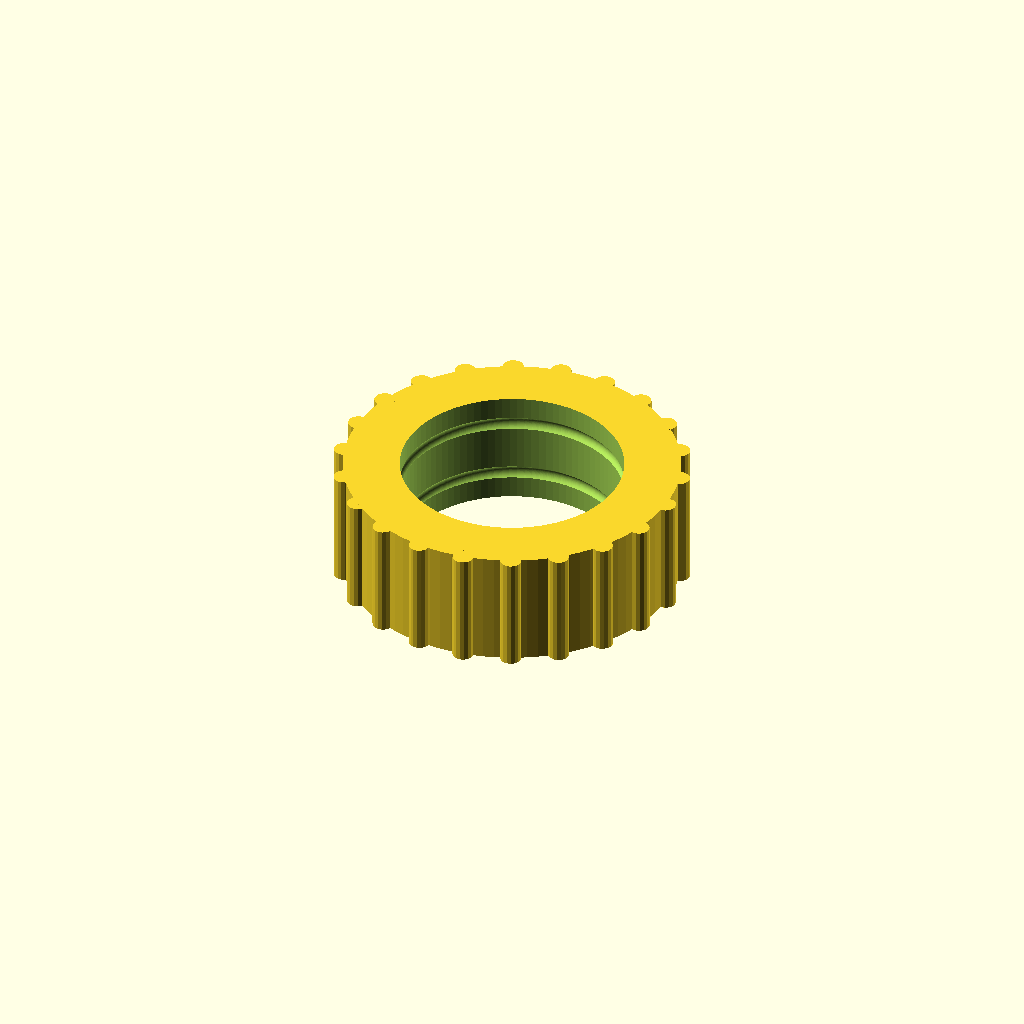
Cell 1: rendered with the file's own defaults.
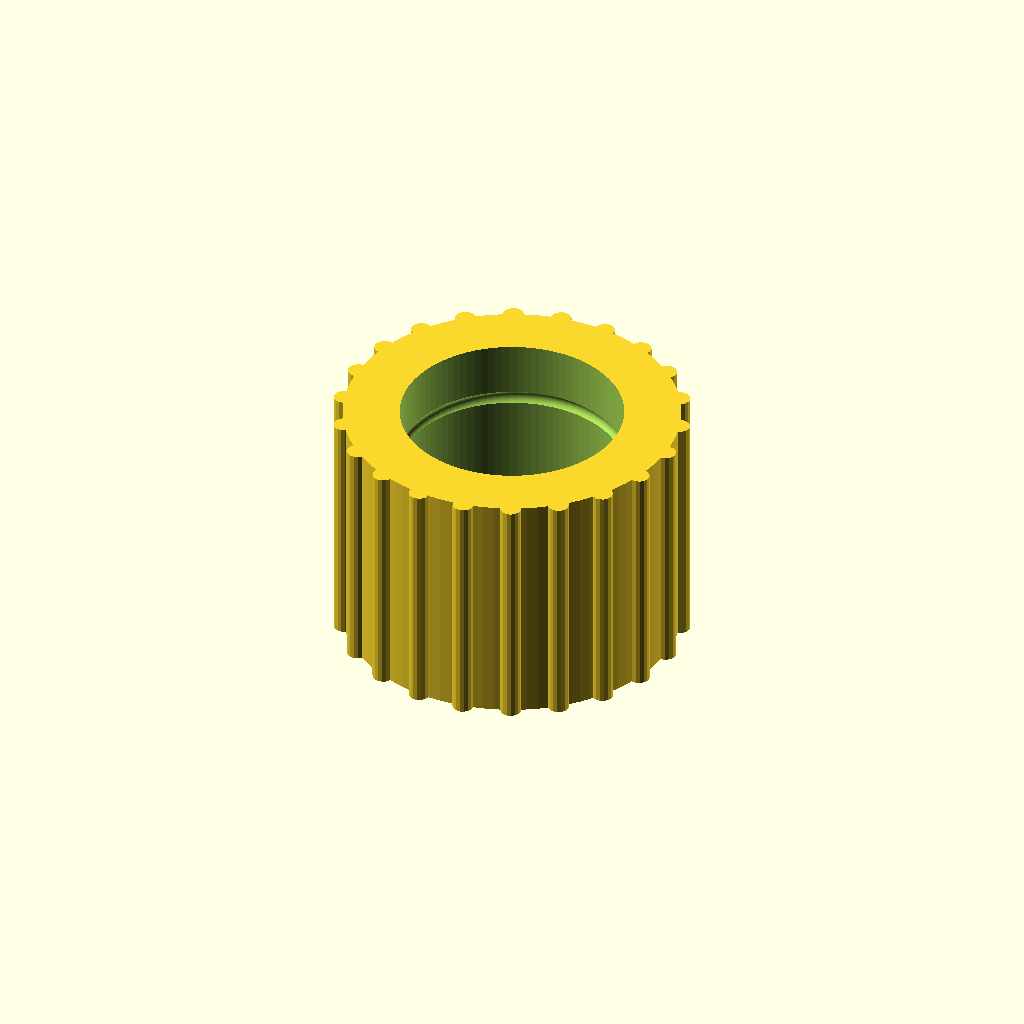
Cell 2: WHEEL_W = 12 (everything else at default).
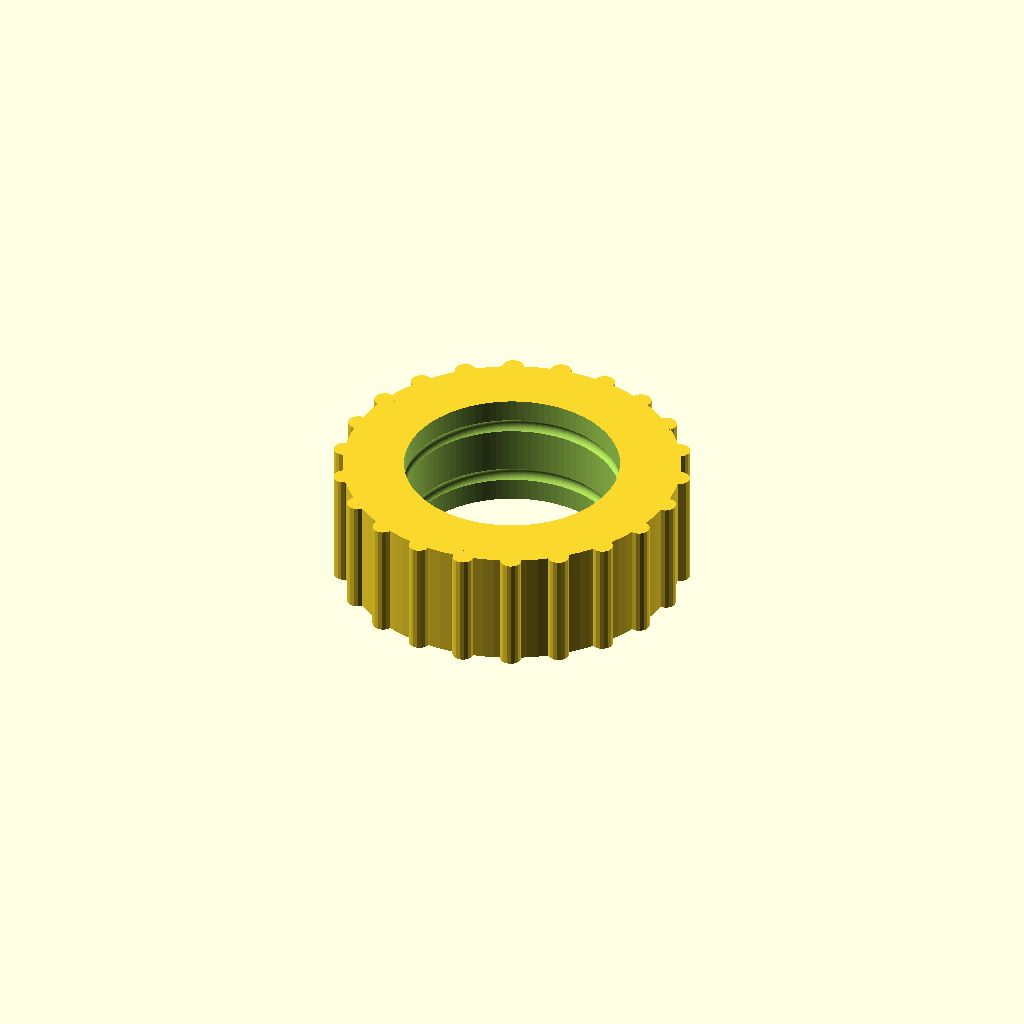
Cell 3: the same model with GRIP_INTERF = 0.8.
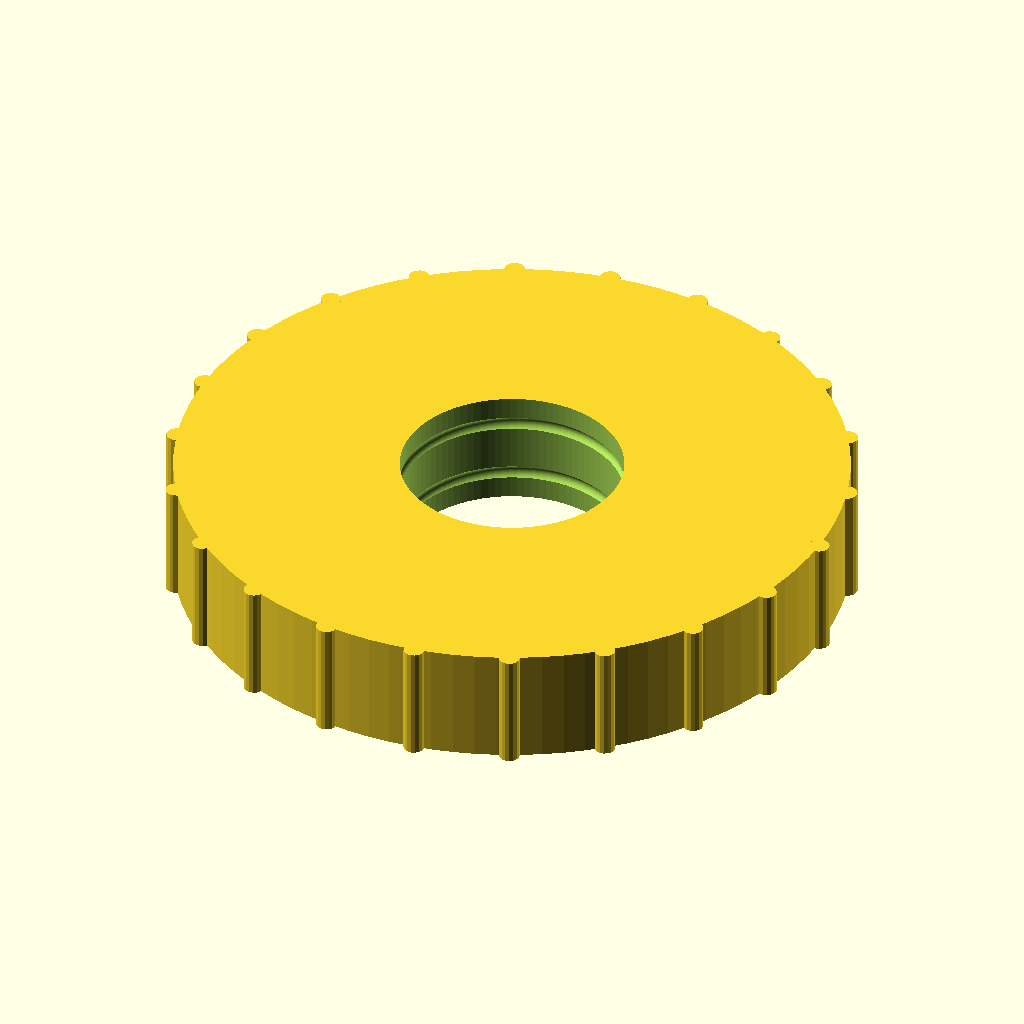
Cell 4 — CAP_D set to 32, the other parameters unchanged.
One fixed orthographic camera (rotation 55°, 0°, 25°; colour scheme Cornfield) for every cell.
OpenSCAD source file scroll-wheel-cap.scad:
/* ================================================================
   PEBBLE PLATFORM — Scroll Wheel Cap (Extender)
   Logitech Research Project 4

   WHAT THIS IS:
   A small SEPARATE part that clips onto the Pebble M350s's real
   scroll wheel and makes it BIGGER, so it is easy to turn with a
   thumb, knuckle or palm — not just a fingertip.

   HOW IT WORKS (the "cap on the wheel" idea):
   - The real wheel is a small ridged rubber wheel.
   - This cap is a ring that presses over that wheel (a tight
     friction fit).
   - Because it grips the wheel, when you turn the big cap the real
     wheel turns WITH it — so the scrolling actually happens.

   HOW TO INSTALL:
   1. Gently pop the mouse's scroll wheel off its axle clip
      (it usually lifts straight out of the little side clips).
   2. Slide this printed cap over the wheel (along the axle direction)
      until it is centred.
   3. Click the wheel (now wearing the cap) back onto its axle.
   4. Reversible any time — just pull the cap off.

   PRINT:
   PLA or PETG · 0.12 mm layers (fine detail) · 3 walls · 40% infill
   Small part — print with the flat face on the bed, no supports.

   >>> THE NUMBERS BELOW ARE ESTIMATED FROM A PHOTO. <<<
   After a test print, measure the real wheel with calipers and tune
   WHEEL_D and WHEEL_W until the cap presses on snug but not loose.
   ================================================================ */

$fn = 96;

// ---- MEASURE THESE ON THE REAL WHEEL AND UPDATE ----
WHEEL_D = 11.0;   // diameter of the real scroll wheel  (estimate)
WHEEL_W =  6.0;   // width (thickness) of the real wheel (estimate)

// ---- FIT ----
// Bore is made slightly smaller than the wheel so it grips by friction.
// Too loose (cap slips) → INCREASE grip: make GRIP_INTERF bigger.
// Too tight (won't go on) → DECREASE GRIP_INTERF.
GRIP_INTERF = 0.4;   // how much smaller the bore is than the wheel

// ---- NEW BIGGER WHEEL ----
CAP_D    = 16.0;  // new outer diameter — bigger = easier to turn
SIDE_WALL = 1.6;  // how thick the cap wall is at the sides
GRIP_N    = 22;   // number of grip ridges around the outside
RIDGE_D   = 1.0;  // ridge thickness

BORE_D  = WHEEL_D - GRIP_INTERF;   // inner grip diameter
CAP_W   = WHEEL_W - 0.4;           // slightly narrower so it never rubs

// ================================================================
module wheel_cap() {
    difference() {
        union() {
            // main ring body
            cylinder(d=CAP_D, h=CAP_W, center=true);

            // grip ridges around the rim
            for (a = [0 : 360/GRIP_N : 359.9])
                rotate([0, 0, a])
                    translate([CAP_D/2, 0, 0])
                        cylinder(d=RIDGE_D, h=CAP_W, center=true, $fn=16);
        }

        // hollow bore that grips the real wheel
        cylinder(d=BORE_D, h=CAP_W + 1, center=true);

        // two shallow inner rings to bite the wheel's rubber for extra grip
        for (z = [-CAP_W/4, CAP_W/4])
            translate([0, 0, z])
                rotate_extrude()
                    translate([BORE_D/2 - 0.15, 0])
                        circle(d=0.7);
    }
}

wheel_cap();

/* ================================================================
   QUICK TUNING GUIDE (after first test print)

   Cap won't fit onto the wheel   → GRIP_INTERF smaller (e.g. 0.4 → 0.2)
   Cap spins loose on the wheel   → GRIP_INTERF bigger  (e.g. 0.4 → 0.6)
   Cap rubs the case sides        → CAP_W smaller, or WHEEL_W measured smaller
   Want an even easier turn       → CAP_D bigger (but keep it under ~18 mm
                                     so it still shows through the case slot)
   ================================================================ */
Customizer parameters (derived from the source; name, type, default, range or options):
WHEEL_D: number, default 11
WHEEL_W: number, default 6
GRIP_INTERF: number, default 0.4
CAP_D: number, default 16
SIDE_WALL: number, default 1.6
GRIP_N: number, default 22
RIDGE_D: number, default 1
